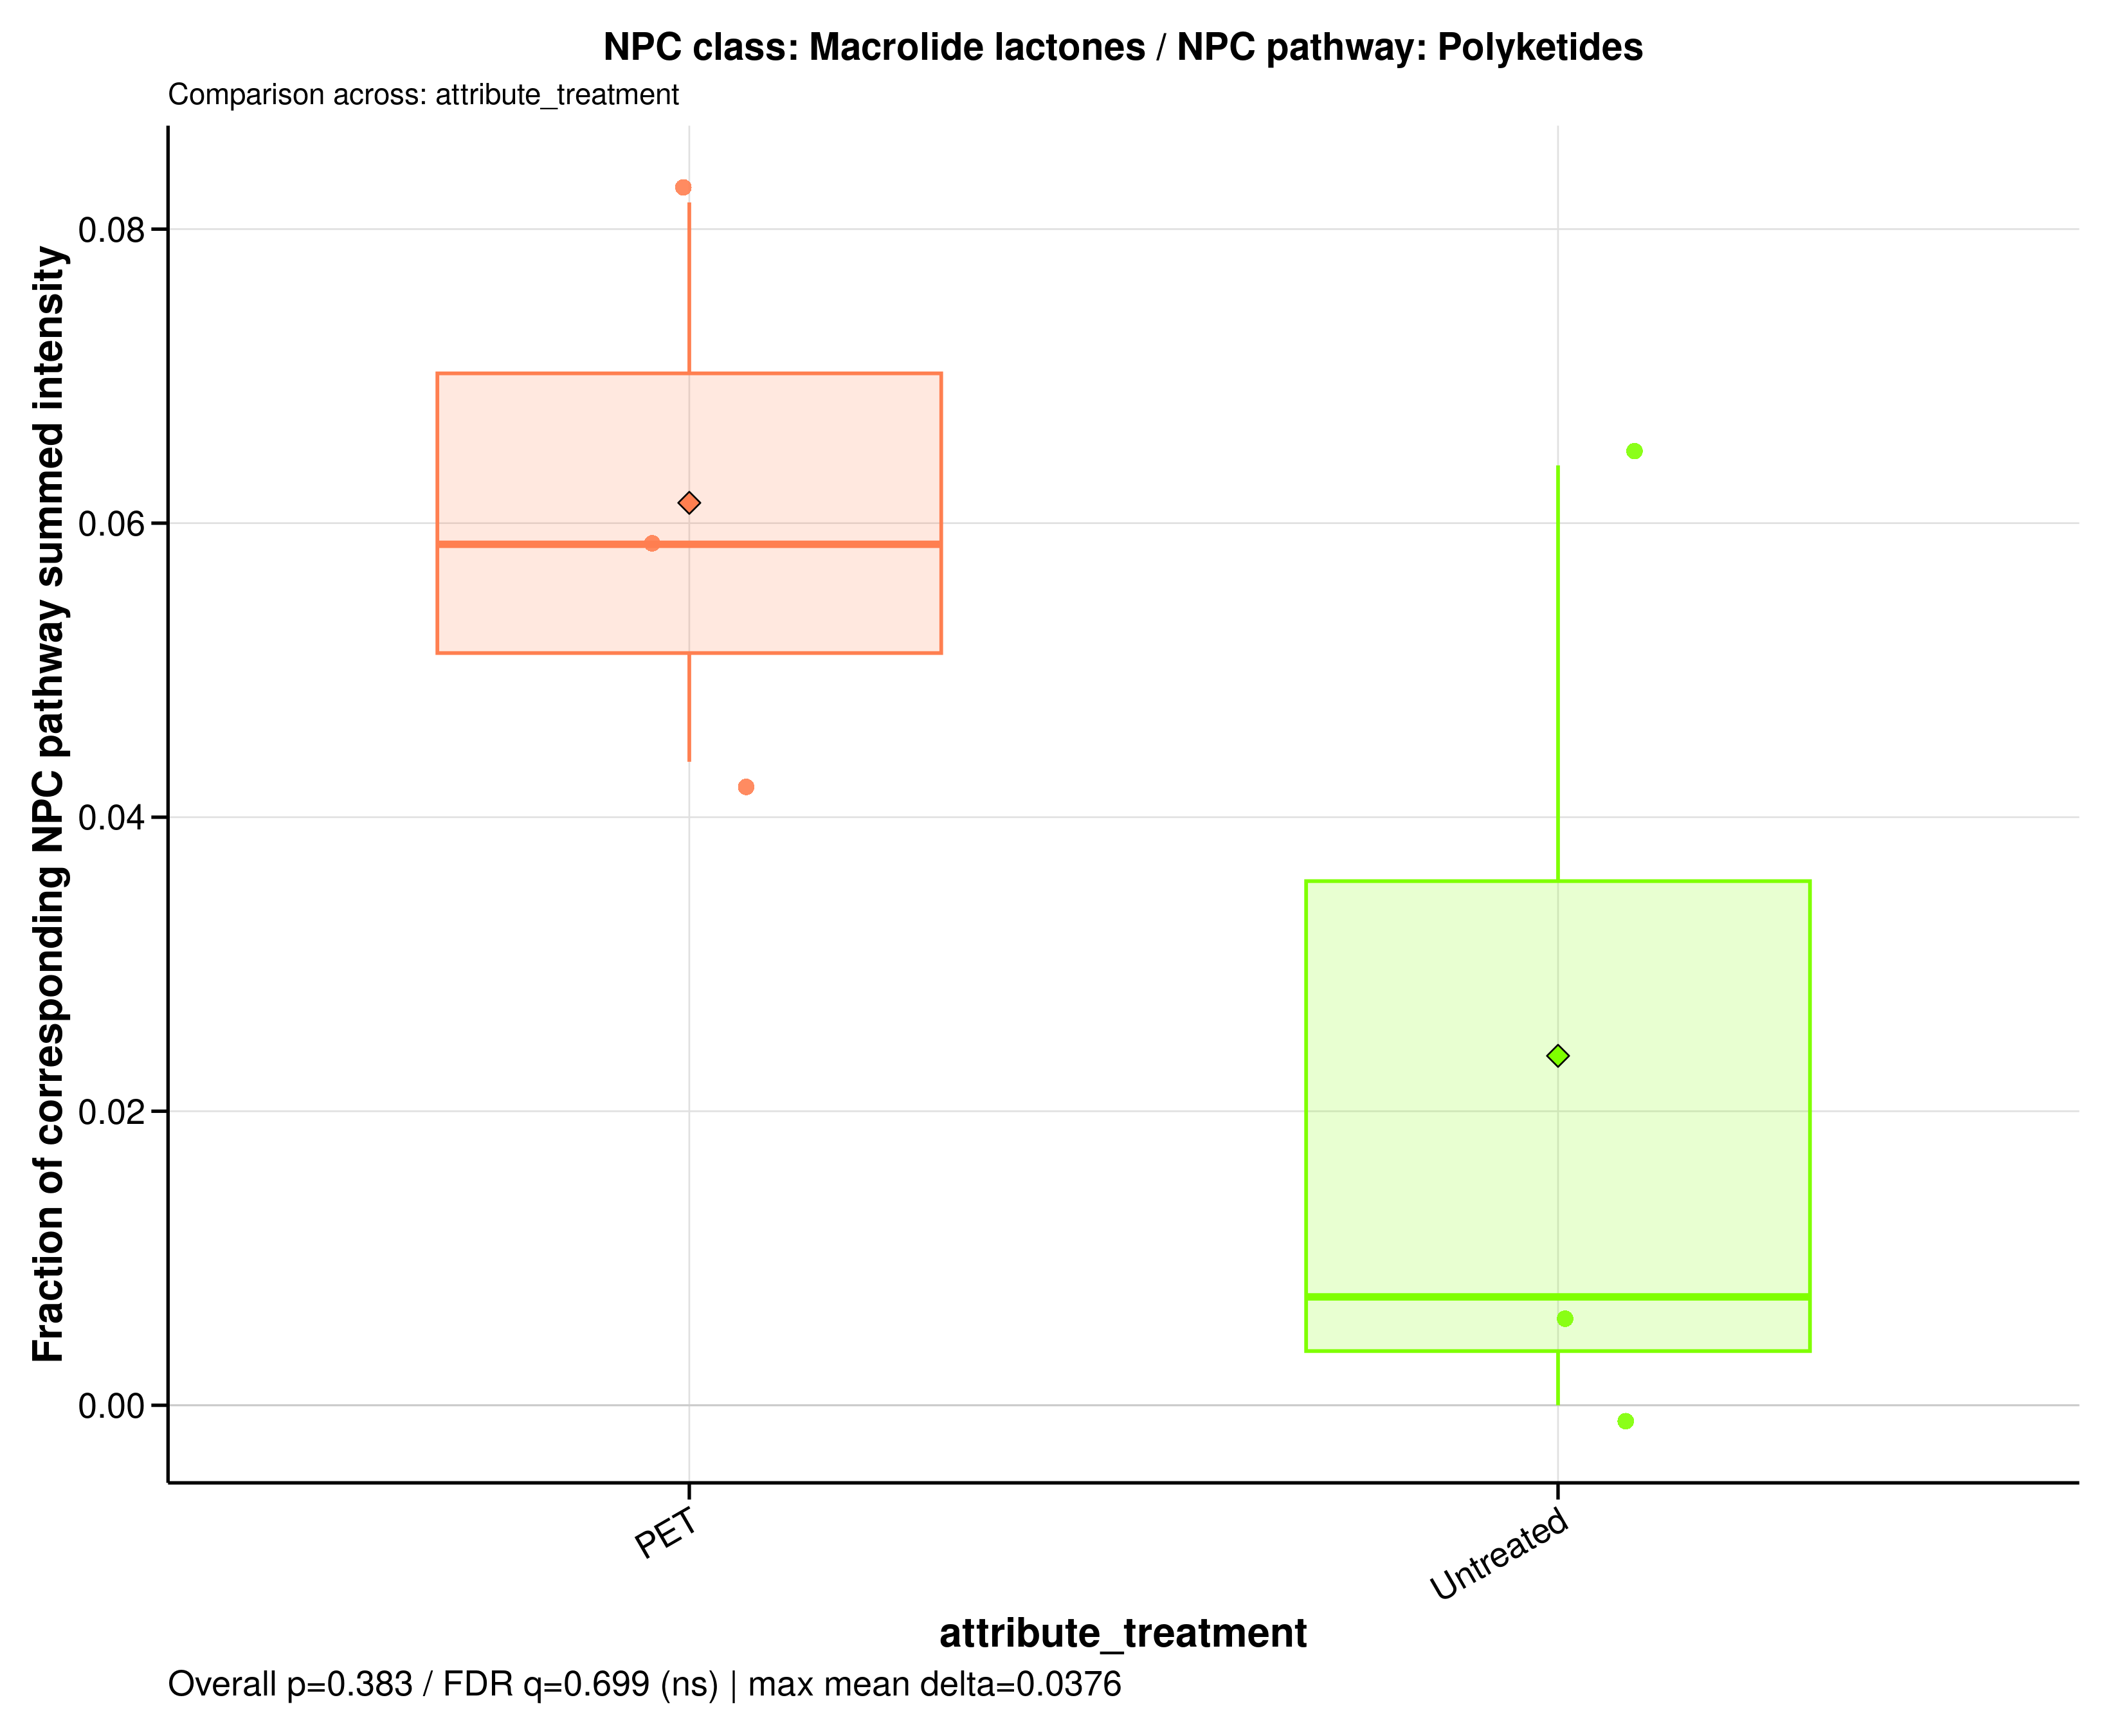

Data behind this chart, as committed beside it:
sample_id	group	data_source	numerator_level	numerator_term	numerator_class	denominator_level	denominator_term	npc_pathway	npc_superclass	npc_class	ratio_label	ratio_plot_label	numerator_n_features	denominator_n_features	numerator_summed_intensity	denominator_summed_intensity	ratio	npc_overall_test	npc_overall_p_value	npc_overall_q_value	npc_overall_significance	npc_max_mean_difference	npc_max_median_difference
A549_110626_PET100	PET	filtered	class	Macrolide lactones	Macrolide lactones	pathway	Polyketides	Polyketides	Macrolides	Macrolide lactones	NPC class: Macrolide lactones / NPC path…	Macrolide lactones	1	24	0.5331	12.18	0.04377	wilcoxon_rank_sum	0.3827	0.6989	ns	0.03761	0.05119
A549_110626_untreated	Untreated	filtered	class	Macrolide lactones	Macrolide lactones	pathway	Polyketides	Polyketides	Macrolides	Macrolide lactones	NPC class: Macrolide lactones / NPC path…	Macrolide lactones	1	24	0	6.969	0	wilcoxon_rank_sum	0.3827	0.6989	ns	0.03761	0.05119
A549_180626_PET100	PET	filtered	class	Macrolide lactones	Macrolide lactones	pathway	Polyketides	Polyketides	Macrolides	Macrolide lactones	NPC class: Macrolide lactones / NPC path…	Macrolide lactones	1	24	0.9607	11.74	0.08182	wilcoxon_rank_sum	0.3827	0.6989	ns	0.03761	0.05119
A549_180626_untreated	Untreated	filtered	class	Macrolide lactones	Macrolide lactones	pathway	Polyketides	Polyketides	Macrolides	Macrolide lactones	NPC class: Macrolide lactones / NPC path…	Macrolide lactones	1	24	1	15.64	0.06393	wilcoxon_rank_sum	0.3827	0.6989	ns	0.03761	0.05119
A549_210626_PET100	PET	filtered	class	Macrolide lactones	Macrolide lactones	pathway	Polyketides	Polyketides	Macrolides	Macrolide lactones	NPC class: Macrolide lactones / NPC path…	Macrolide lactones	1	24	0.7813	13.34	0.05856	wilcoxon_rank_sum	0.3827	0.6989	ns	0.03761	0.05119
A549_210626_untreated	Untreated	filtered	class	Macrolide lactones	Macrolide lactones	pathway	Polyketides	Polyketides	Macrolides	Macrolide lactones	NPC class: Macrolide lactones / NPC path…	Macrolide lactones	1	24	0.09961	13.51	0.007372	wilcoxon_rank_sum	0.3827	0.6989	ns	0.03761	0.05119
